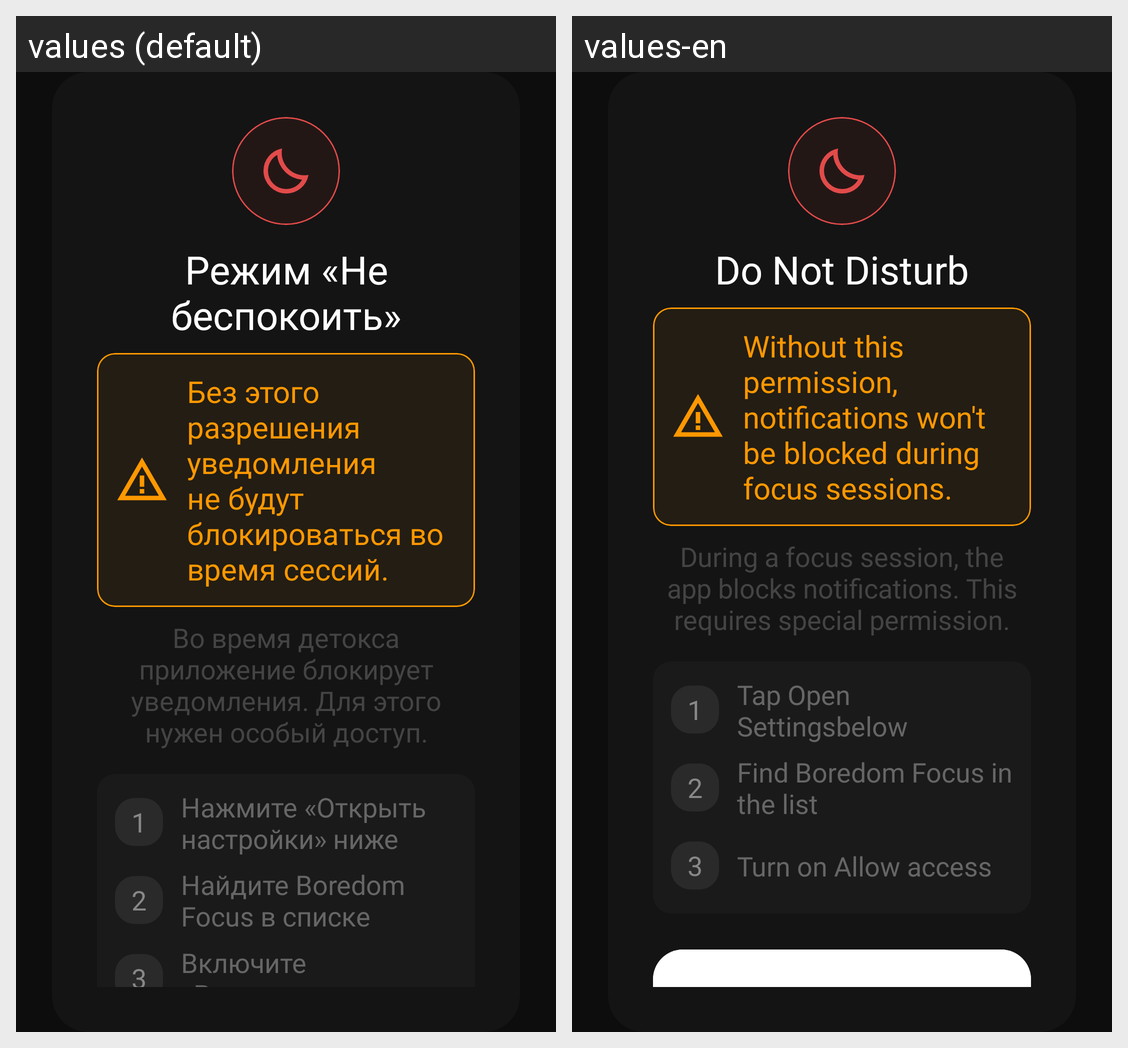

The same Android screen rendered under two of its app's locales, left to right. List the strings drawn on it with the default value and each locale's translation.
Android screen res/layout/dialog_dnd_permission.xml rendered under 2 locales, left to right: values (default), values-en. Device: Nexus 5 (rendered at 1080×1920; each locale shown at half size, 540×960, under a caption strip naming it); theme Theme.BoredomFocus.
Strings drawn on this screen, with the default value and each locale's value (text and hints the layout hard-codes, and strings that could not be matched under every locale, appear in the picture but are not listed):

settings_dnd_title
  values: Режим «Не беспокоить»
  values-en: Do Not Disturb

settings_dnd_warning
  values: Без этого разрешения уведомления не будут блокироваться во время сессий.
  values-en: Without this permission, notifications won't be blocked during focus sessions.

settings_dnd_description
  values: Во время детокса приложение блокирует уведомления. Для этого нужен особый доступ.
  values-en: During a focus session, the app blocks notifications. This requires special permission.

settings_dnd_instruction_1
  values: Нажмите «Открыть настройки» ниже
  values-en: Tap Open Settingsbelow

settings_dnd_instruction_2
  values: Найдите Boredom Focus в списке
  values-en: Find Boredom Focus in the list

settings_dnd_instruction_3
  values: Включите «Разрешить»
  values-en: Turn on Allow access
